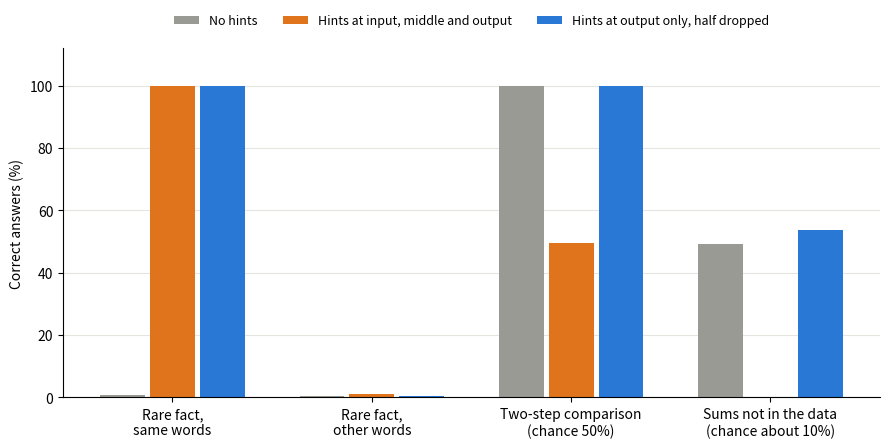

Write Python code to recreate this figure.
"""Draws facts_vs_reasoning.png from the numbers in RESULTS.md."""
import matplotlib
matplotlib.use("Agg")
import matplotlib.pyplot as plt

TASKS = ["Rare fact,\nsame words", "Rare fact,\nother words", "Two-step comparison\n(chance 50%)", "Sums not in the data\n(chance about 10%)"]
ARMS = [("No hints", [.009, .005, 1.0, .492], "#9a9a94"),
        ("Hints at input, middle and output", [1.0, .01, .495, 0], "#e0741c"),
        ("Hints at output only, half dropped", [1.0, .006, .999, .536], "#2a78d6")]
fig, ax = plt.subplots(figsize=(9, 4.6), dpi=160)
w = .25
for i, (name, vals, col) in enumerate(ARMS):
    xs = [x + (i - 1) * w for x in range(len(TASKS))]
    ax.bar(xs, [v * 100 for v in vals], w * .9, color=col, label=name)
ax.set_xticks(range(len(TASKS)), TASKS); ax.set_ylabel("Correct answers (%)"); ax.set_ylim(0, 112)
ax.spines[["top", "right"]].set_visible(False); ax.grid(axis="y", color="#e6e6e0"); ax.set_axisbelow(True)
ax.legend(frameon=False, ncol=3, loc="upper center", bbox_to_anchor=(.5, 1.13), fontsize=9)
fig.tight_layout(); fig.savefig("facts_vs_reasoning.png")
